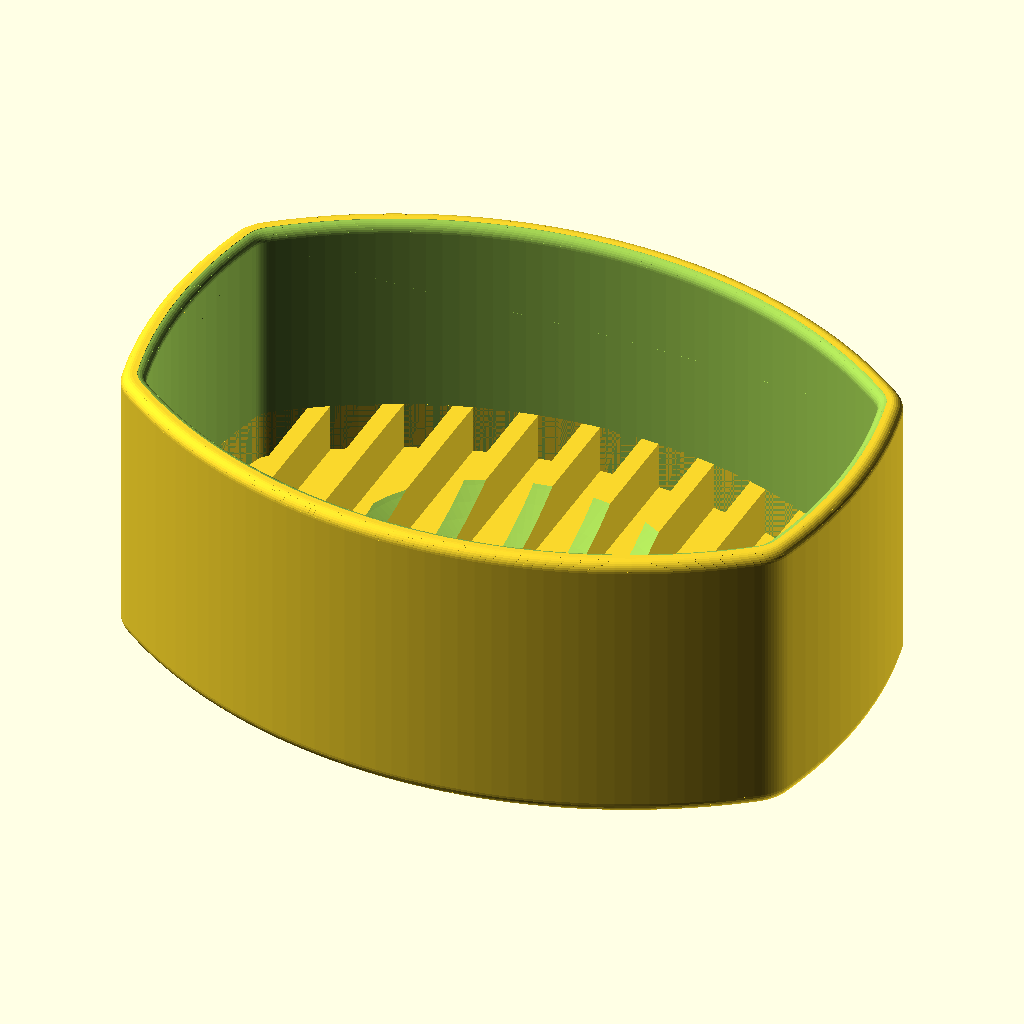
Cell 1: the model at its default parameters.
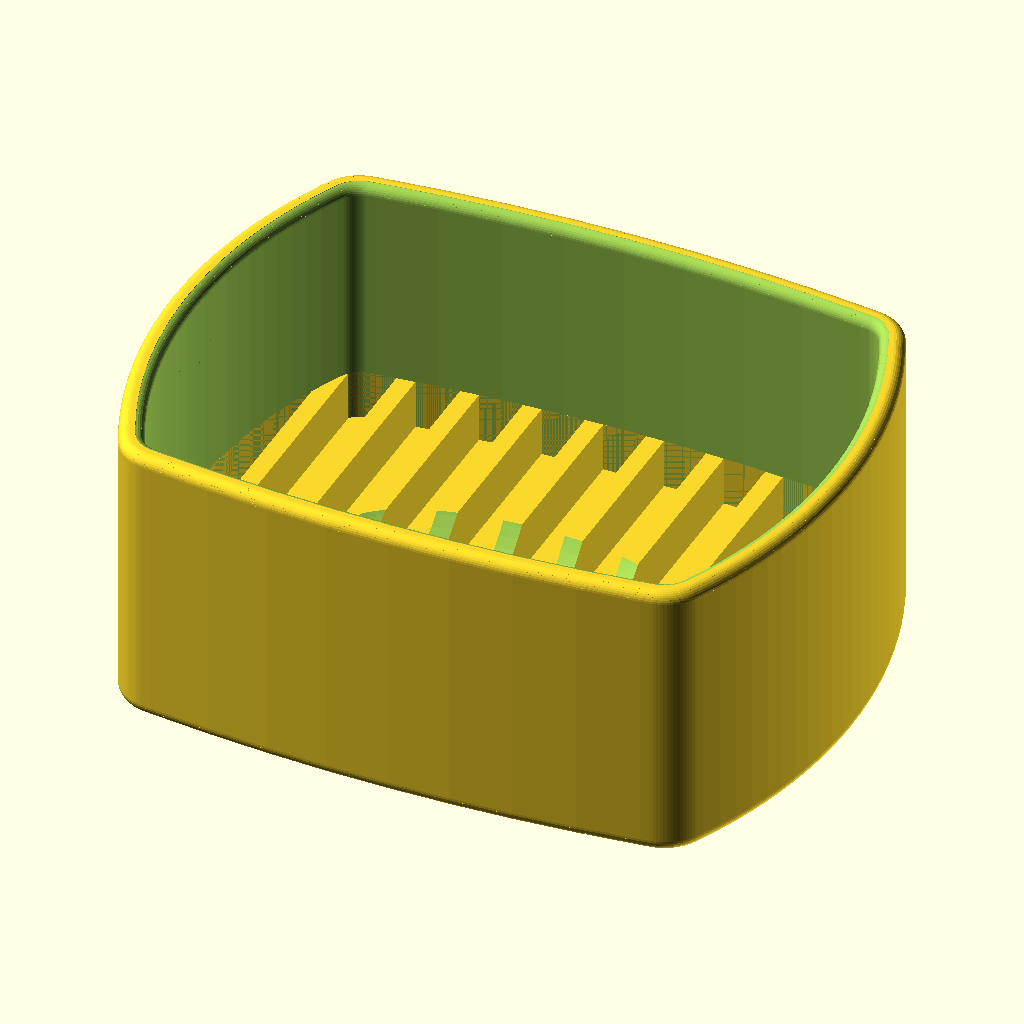
Cell 2: the same model with soap_l = 176.4.
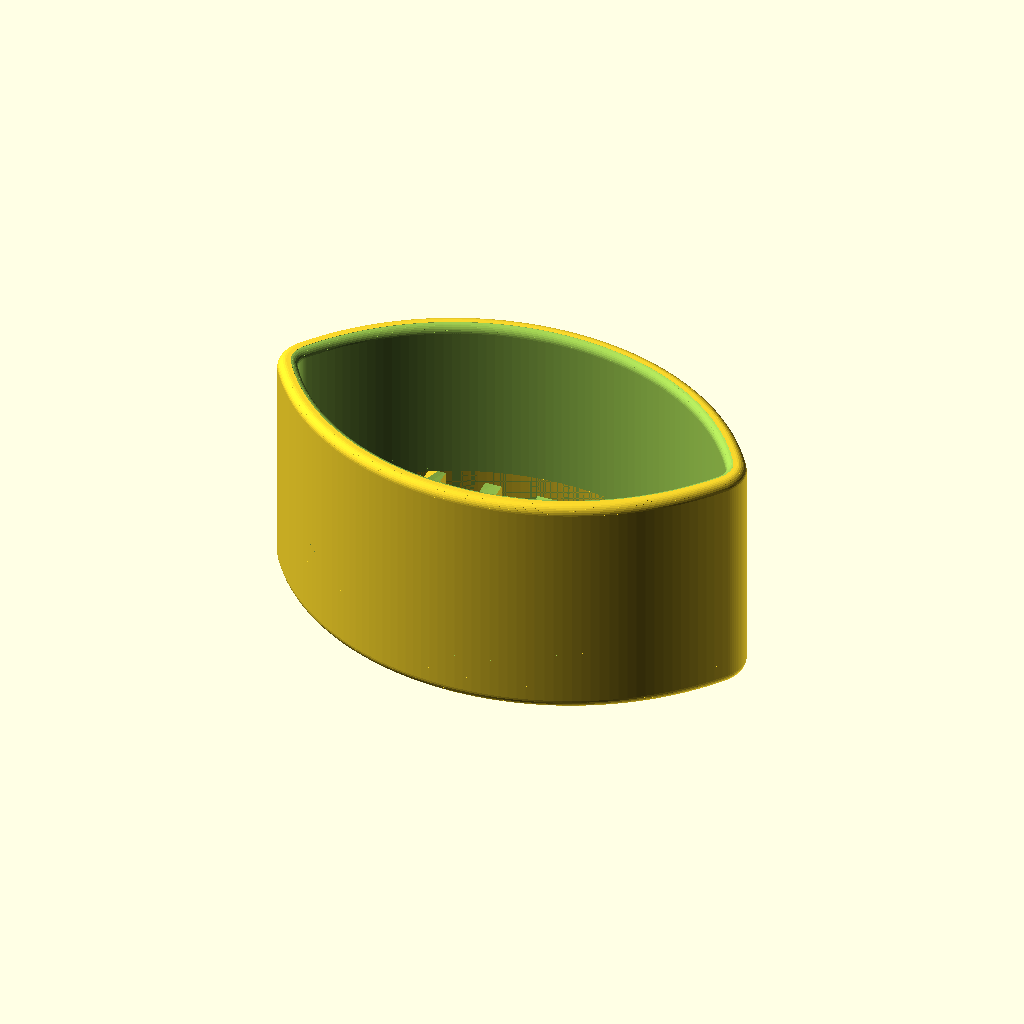
Cell 3: the same model with soap_w = 127.
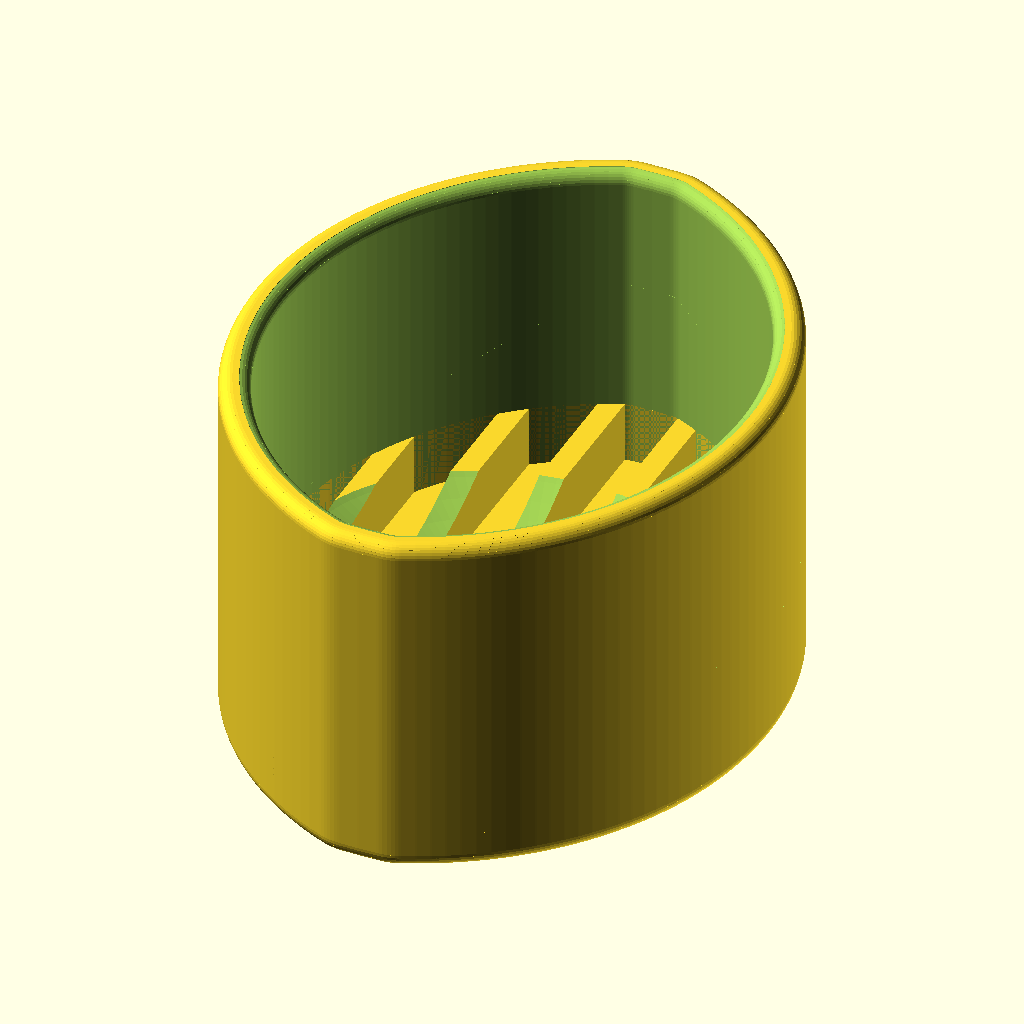
Cell 4 — end_bulge set to 4.4, the other parameters unchanged.
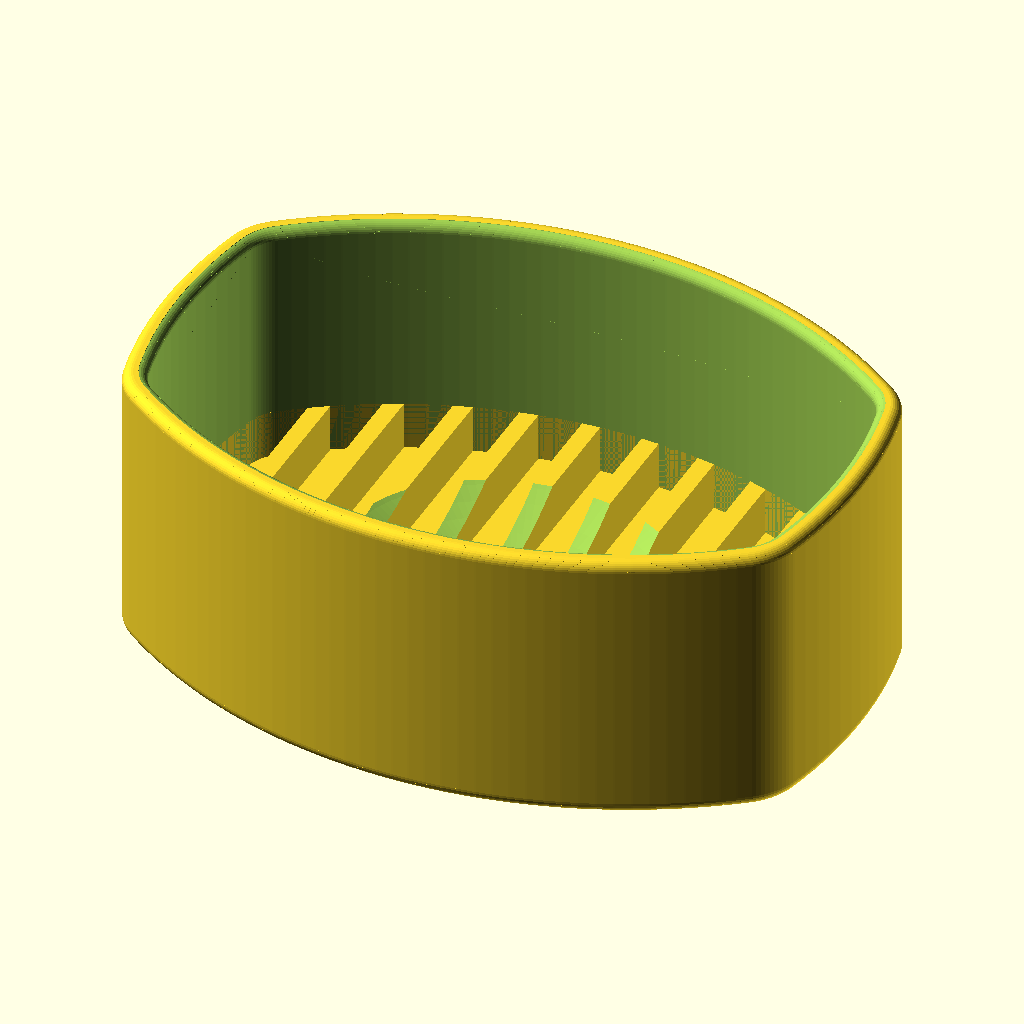
Cell 5: fillet_r = 6 (everything else at default).
All cells are drawn from the same view direction (rotation 55°, 0°, 25°, orthographic, colour scheme Cornfield), but the view is re-fitted for each cell, so position and scale can differ between cells as well as the parameter.
OpenSCAD source file dove_dish.scad:
// Parametric Upside-Down Dove Men+Care (106g) Shaving Dish
// 4-arc curved-end barrel profile, compound saddle ribs, and 3D top/bottom edge fillets

$fn = 96;

// --- Parameters (mm) ---
soap_l       = 88.2;  // Inner pocket length (86.5mm bar + 1.7mm clearance)
soap_w       = 63.5;  // Inner pocket max width
end_w        = 33.5;  // Chord width between end corner vertices
end_bulge    = 2.2;   // Outward bow of each short end
fillet_r     = 3.0;   // 2D corner vertex fillet radius
wall         = 3.2;   // Side wall thickness
base_h       = 4.0;   // Base thickness below the cradle
rim_h        = 33.5;  // Wall height above base_h
cradle_depth = 6.5;   // Concave saddle depth

top_fillet   = 1.4;   // 3D fillet radius on top rim (must be <= wall / 2)
bot_fillet   = 1.6;   // 3D fillet radius on bottom outer edge
fillet_steps = 8;     // Smoothness of vertical fillet curves

rib_pitch    = 8.0;   // Center-to-center spacing between ribs
rib_w        = 2.4;   // Rib thickness

// Symmetric rib X positions guaranteed to leave a centered gap at x = 0
rib_xs = [ for (x = [rib_pitch / 2 : rib_pitch : soap_l / 2 - 6]) each [-x, x] ];

// 4-Arc Barrel 2D Profile (curved long sides + subtly bowed short ends)
module dove_barrel_2d(l, w, ew, bulge, fr) {
    vx = (l / 2) - bulge;
    vy = ew / 2;

    // 1. Long side arcs passing through (-vx, vy), (0, w/2), (vx, vy)
    sag_side = (w / 2) - vy;
    r_side   = (pow(vx, 2) + pow(sag_side, 2)) / (2 * sag_side);
    y_off    = r_side - (w / 2);

    // 2. Short end arcs passing through (vx, -vy), (l/2, 0), (vx, vy)
    r_end = (pow(vy, 2) + pow(bulge, 2)) / (2 * bulge);
    x_off = r_end - (l / 2);

    offset(r = fr) offset(delta = -fr)
    intersection() {
        translate([0, -y_off]) circle(r = r_side, $fn = 200);
        translate([0,  y_off]) circle(r = r_side, $fn = 200);
        translate([-x_off, 0]) circle(r = r_end, $fn = 160);
        translate([ x_off, 0]) circle(r = r_end, $fn = 160);
    }
}

total_h = base_h + rim_h;

union() {
    difference() {
        // 1. Solid outer shell with filleted bottom and top outer edges
        union() {
            // Bottom outer fillet (z = 0 to bot_fillet)
            for (i = [0 : fillet_steps - 1]) {
                a0 = 90 * (i / fillet_steps);
                a1 = 90 * ((i + 1) / fillet_steps);
                z0 = bot_fillet * (1 - cos(a0));
                z1 = bot_fillet * (1 - cos(a1));
                d0 = wall - bot_fillet * (1 - sin(a0));
                d1 = wall - bot_fillet * (1 - sin(a1));
                hull() {
                    translate([0, 0, z0])
                        linear_extrude(height = 0.01)
                            offset(delta = d0)
                                dove_barrel_2d(soap_l, soap_w, end_w, end_bulge, fillet_r);
                    translate([0, 0, z1])
                        linear_extrude(height = 0.01)
                            offset(delta = d1)
                                dove_barrel_2d(soap_l, soap_w, end_w, end_bulge, fillet_r);
                }
            }

            // Straight outer wall body
            translate([0, 0, bot_fillet])
                linear_extrude(height = total_h - bot_fillet - top_fillet)
                    offset(delta = wall)
                        dove_barrel_2d(soap_l, soap_w, end_w, end_bulge, fillet_r);

            // Top outer fillet (z = total_h - top_fillet to total_h)
            for (i = [0 : fillet_steps - 1]) {
                a0 = 90 * (i / fillet_steps);
                a1 = 90 * ((i + 1) / fillet_steps);
                z0 = (total_h - top_fillet) + top_fillet * sin(a0);
                z1 = (total_h - top_fillet) + top_fillet * sin(a1);
                d0 = wall - top_fillet * (1 - cos(a0));
                d1 = wall - top_fillet * (1 - cos(a1));
                hull() {
                    translate([0, 0, z0])
                        linear_extrude(height = 0.01)
                            offset(delta = d0)
                                dove_barrel_2d(soap_l, soap_w, end_w, end_bulge, fillet_r);
                    translate([0, 0, z1])
                        linear_extrude(height = 0.01)
                            offset(delta = d1)
                                dove_barrel_2d(soap_l, soap_w, end_w, end_bulge, fillet_r);
                }
            }
        }

        // 2. Inner pocket subtraction
        translate([0, 0, base_h])
            linear_extrude(height = rim_h + 1)
                dove_barrel_2d(soap_l, soap_w, end_w, end_bulge, fillet_r);

        // 3. Top inner lip fillet (flares outward at the top rim so the inner edge is rounded)
        for (i = [0 : fillet_steps - 1]) {
            a0 = 90 * (i / fillet_steps);
            a1 = 90 * ((i + 1) / fillet_steps);
            z0 = (total_h - top_fillet) + top_fillet * sin(a0);
            z1 = (total_h - top_fillet) + top_fillet * sin(a1);
            d0 = top_fillet * (1 - cos(a0));
            d1 = top_fillet * (1 - cos(a1));
            hull() {
                translate([0, 0, z0])
                    linear_extrude(height = 0.01)
                        offset(delta = d0)
                            dove_barrel_2d(soap_l, soap_w, end_w, end_bulge, fillet_r);
                translate([0, 0, z1 + (i == fillet_steps - 1 ? 0.5 : 0)])
                    linear_extrude(height = 0.01)
                        offset(delta = d1)
                            dove_barrel_2d(soap_l, soap_w, end_w, end_bulge, fillet_r);
            }
        }
    }

    // 4. Compound-curved (ellipsoidal) saddle ribs
    intersection() {
        translate([0, 0, base_h])
            linear_extrude(height = cradle_depth)
                dove_barrel_2d(soap_l, soap_w, end_w, end_bulge, fillet_r);

        difference() {
            union() {
                for (x = rib_xs)
                    translate([x - rib_w / 2, -soap_w / 2, base_h])
                        cube([rib_w, soap_w, cradle_depth]);
            }
            translate([0, 0, base_h + cradle_depth + 44.8])
                scale([1.0, (soap_w / soap_l) * 1.12, 1.0])
                    sphere(r = 50.0, $fn = 120);
        }
    }
}
Customizer parameters (derived from the source; name, type, default, range or options):
soap_l: number, default 88.2
soap_w: number, default 63.5
end_w: number, default 33.5
end_bulge: number, default 2.2
fillet_r: number, default 3
wall: number, default 3.2
base_h: number, default 4
rim_h: number, default 33.5
cradle_depth: number, default 6.5
top_fillet: number, default 1.4
bot_fillet: number, default 1.6
fillet_steps: number, default 8
rib_pitch: number, default 8
rib_w: number, default 2.4
